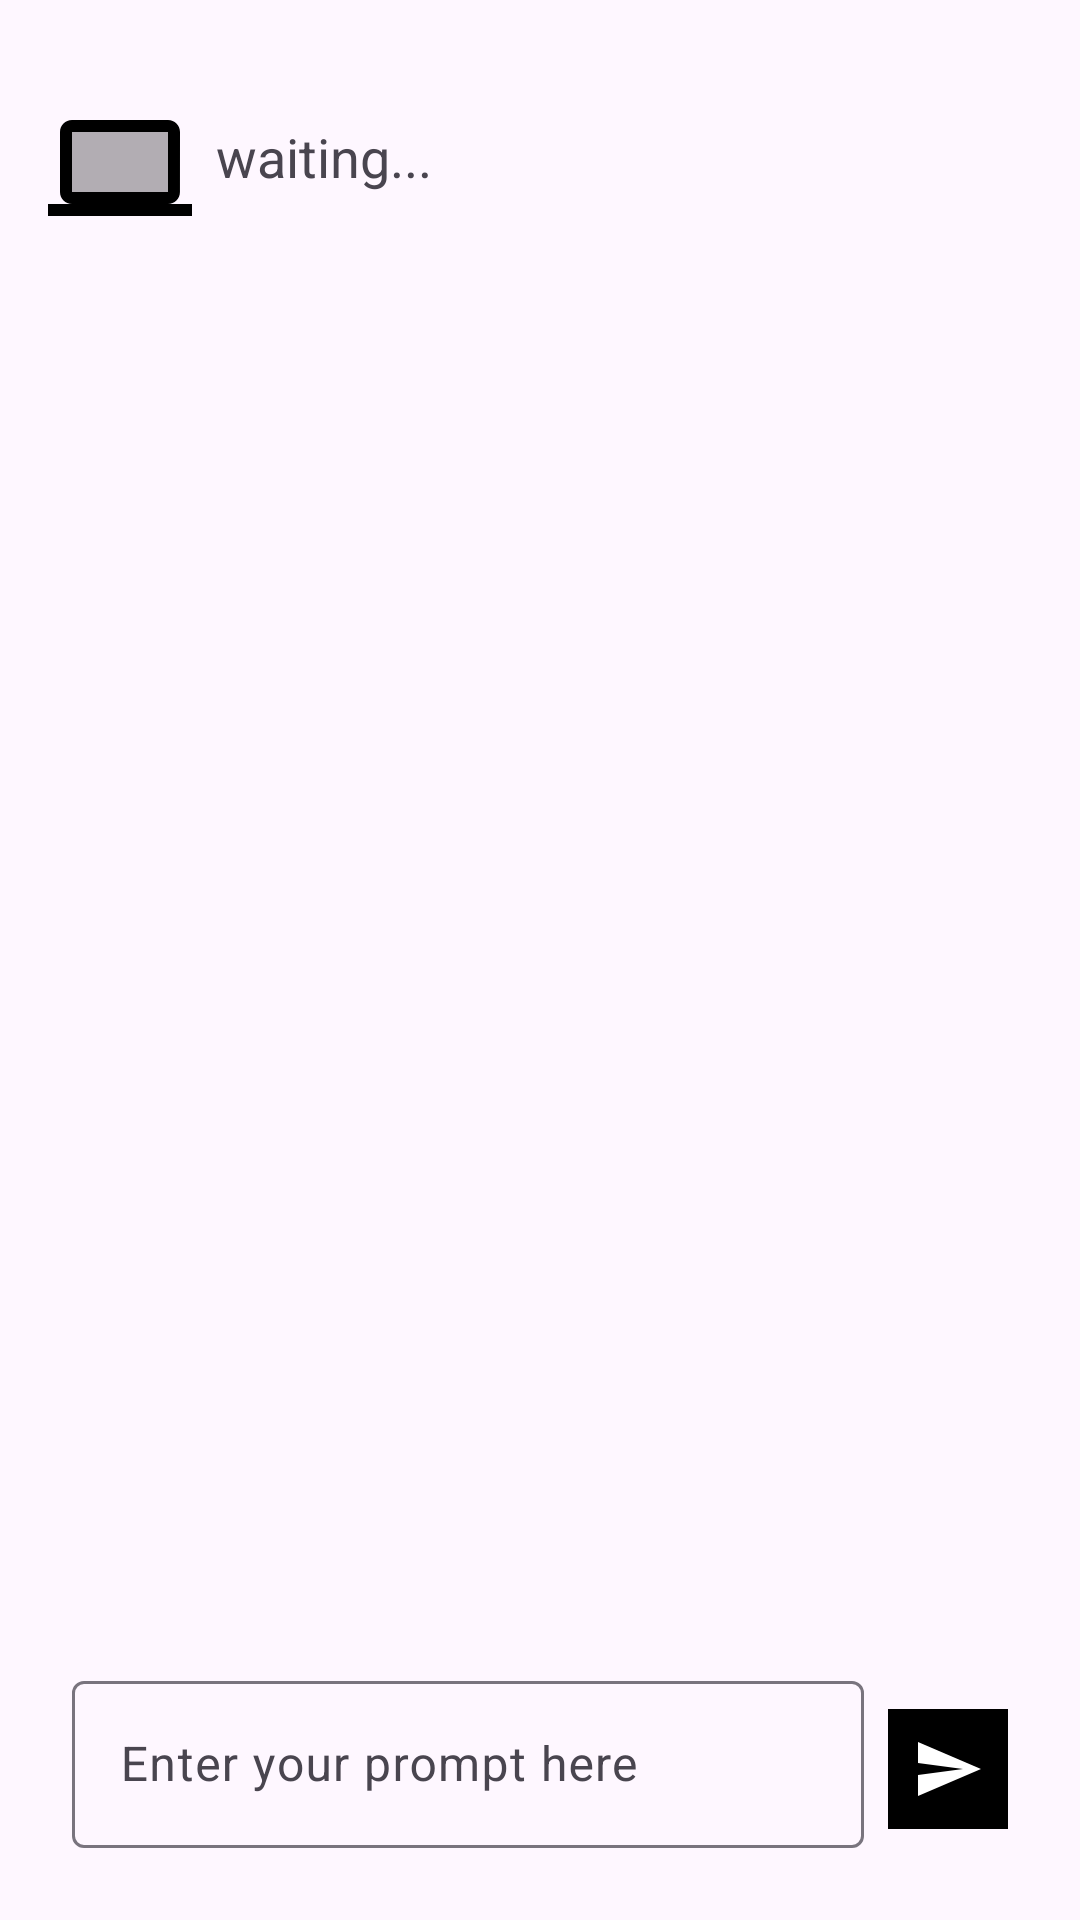

Write the Android layout XML for this screen, with the resource values it uses.
<!-- AndroidManifest.xml: application theme Theme.GeminiAPIStarter -->
<!-- res/layout/activity_main_old.xml -->
<?xml version="1.0" encoding="utf-8"?>
<androidx.constraintlayout.widget.ConstraintLayout xmlns:android="http://schemas.android.com/apk/res/android"
    xmlns:app="http://schemas.android.com/apk/res-auto"
    xmlns:tools="http://schemas.android.com/tools"
    android:id="@+id/main"
    android:layout_width="match_parent"
    android:layout_height="match_parent"
    android:orientation="vertical"
    android:padding="16dp"
    tools:context=".MainActivity">

    <com.google.android.material.textfield.TextInputLayout
        android:id="@+id/promptEditTextLayout"
        style="@style/ThemeOverlay.Material3.TextInputEditText.OutlinedBox"
        android:layout_width="0dp"
        android:layout_height="wrap_content"
        android:layout_marginStart="8dp"
        android:layout_marginEnd="8dp"
        android:layout_marginBottom="8dp"
        android:gravity="top|start"
        android:hint="@string/enter_your_prompt_here"
        android:inputType="textMultiLine"
        android:minLines="3"
        app:layout_constraintBottom_toBottomOf="parent"
        app:layout_constraintEnd_toStartOf="@+id/sendButton"
        app:layout_constraintStart_toStartOf="parent">

        <com.google.android.material.textfield.TextInputEditText
            android:id="@+id/promptEditText"
            android:layout_width="match_parent"
            android:layout_height="wrap_content" />
    </com.google.android.material.textfield.TextInputLayout>

    <ImageButton
        android:id="@+id/sendButton"
        android:layout_width="wrap_content"
        android:layout_height="wrap_content"
        android:layout_gravity="end"
        android:layout_marginEnd="8dp"
        android:background="@color/black"
        android:padding="8dp"
        android:src="@drawable/baseline_send_24"
        android:text="Send"
        app:layout_constraintBottom_toBottomOf="parent"
        app:layout_constraintEnd_toEndOf="parent"
        app:layout_constraintTop_toTopOf="@+id/promptEditTextLayout" />

    <ScrollView
        android:id="@+id/scrollText"
        android:layout_width="match_parent"
        android:layout_height="0dp"
        android:layout_marginTop="16dp"
        android:nestedScrollingEnabled="true"
        app:layout_constraintBottom_toTopOf="@+id/promptEditTextLayout"
        app:layout_constraintStart_toStartOf="parent"
        app:layout_constraintTop_toTopOf="parent">

        <LinearLayout
            android:layout_width="match_parent"
            android:layout_height="wrap_content"
            android:orientation="horizontal">

            <ImageView
                android:layout_width="48dp"
                android:layout_height="48dp"
                android:src="@drawable/twotone_computer_24" />

            <TextView
                android:id="@+id/displayTextView"
                android:layout_width="match_parent"
                android:layout_height="wrap_content"
                android:padding="8dp"
                android:text="waiting..."
                android:textSize="18sp" />

        </LinearLayout>
    </ScrollView>

    <ProgressBar
        android:id="@+id/progressBar"
        style="?android:attr/progressBarStyle"
        android:layout_width="wrap_content"
        android:layout_height="wrap_content"
        android:layout_weight="1"
        android:visibility="gone"
        app:layout_constraintBottom_toBottomOf="parent"
        app:layout_constraintEnd_toEndOf="parent"
        app:layout_constraintStart_toStartOf="parent"
        app:layout_constraintTop_toTopOf="parent" />


</androidx.constraintlayout.widget.ConstraintLayout>
<!-- resources referenced by this layout -->
<resources>
  <color name="black">#FF000000</color>
  <!-- drawable baseline_send_24 (drawable) -->
  <vector xmlns:android="http://schemas.android.com/apk/res/android"
      android:width="24dp"
      android:height="24dp"
      android:viewportWidth="24"
      android:viewportHeight="24"
      android:tint="@color/white">
      <path
          android:fillColor="@color/white"
          android:pathData="M2,21l21,-9L2,3v7l15,2 -15,2v7z"/>
  </vector>
  <!-- drawable twotone_computer_24 (drawable) -->
  <vector xmlns:android="http://schemas.android.com/apk/res/android" android:height="24dp" android:tint="#000000" android:viewportHeight="24" android:viewportWidth="24" android:width="24dp">
  
      <path android:fillAlpha="0.3" android:fillColor="@android:color/white" android:pathData="M4,6h16v10H4z" android:strokeAlpha="0.3"/>
  
      <path android:fillColor="@android:color/white" android:pathData="M20,18c1.1,0 1.99,-0.9 1.99,-2L22,6c0,-1.1 -0.9,-2 -2,-2H4c-1.1,0 -2,0.9 -2,2v10c0,1.1 0.9,2 2,2H0v2h24v-2h-4zM4,6h16v10H4V6z"/>
  
  </vector>
  <string name="enter_your_prompt_here">Enter your prompt here</string>
  <style name="Theme.GeminiAPIStarter" parent="Base.Theme.GeminiAPIStarter" />
  <color name="white">#FFFFFFFF</color>
  <style name="Base.Theme.GeminiAPIStarter" parent="Theme.Material3.DayNight.NoActionBar">
          <item name="colorPrimary">@color/teal_700</item>
          <item name="colorSurfaceVariant">@color/surface_variant</item>
      </style>
  <color name="teal_700">#03DAC5</color>
</resources>
